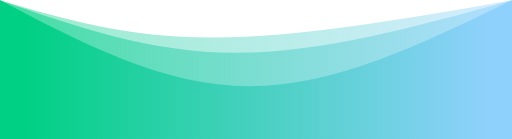
t = 0.00 s
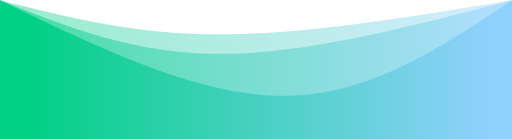
t = 0.75 s
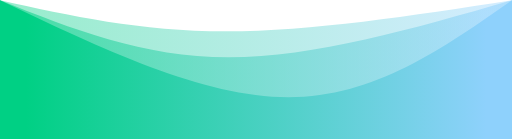
t = 1.25 s
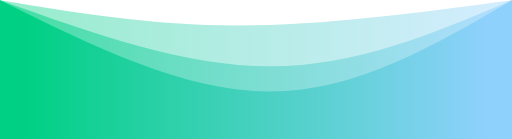
t = 2.00 s
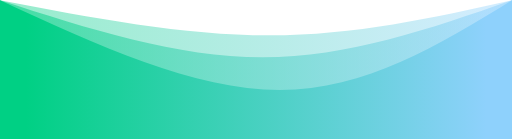
t = 2.75 s
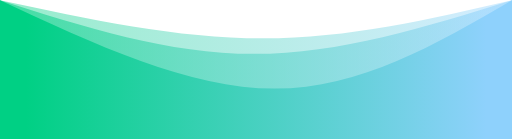
t = 3.25 s

The animated SVG that drew these frames (rendered in a browser with its animation timeline set to each time). Animation: 3 CSS @keyframes rules; one cycle of 4.00 s, repeats indefinitely.

<svg width="100%" height="100%" id="svg" viewBox="0 0 1440 390" xmlns="http://www.w3.org/2000/svg" class="transition duration-300 ease-in-out delay-150"><style>
          .path-0{
            animation:pathAnim-0 4s;
            animation-timing-function: linear;
            animation-iteration-count: infinite;
          }
          @keyframes pathAnim-0{
            0%{
              d: path("M 0,400 L 0,0 C 178.5,52.5 357,105 597,105 C 837,105 1138.5,52.5 1440,0 L 1440,400 L 0,400 Z");
            }
            25%{
              d: path("M 0,400 L 0,0 C 192,46.5 384,93 624,93 C 864,93 1152,46.5 1440,0 L 1440,400 L 0,400 Z");
            }
            50%{
              d: path("M 0,400 L 0,0 C 214.5,35.5 429,71 669,71 C 909,71 1174.5,35.5 1440,0 L 1440,400 L 0,400 Z");
            }
            75%{
              d: path("M 0,400 L 0,0 C 273,54 546,108 786,108 C 1026,108 1233,54 1440,0 L 1440,400 L 0,400 Z");
            }
            100%{
              d: path("M 0,400 L 0,0 C 178.5,52.5 357,105 597,105 C 837,105 1138.5,52.5 1440,0 L 1440,400 L 0,400 Z");
            }
          }</style><defs><linearGradient id="gradient" x1="0%" y1="50%" x2="100%" y2="50%"><stop offset="5%" stop-color="#00d084"></stop><stop offset="95%" stop-color="#8ED1FC"></stop></linearGradient></defs><path d="M 0,400 L 0,0 C 178.5,52.5 357,105 597,105 C 837,105 1138.5,52.5 1440,0 L 1440,400 L 0,400 Z" stroke="none" strokeWidth="0" fill="url(#gradient)" fill-opacity="0.4" class="transition-all duration-300 ease-in-out delay-150 path-0"></path><style>
          .path-1{
            animation:pathAnim-1 4s;
            animation-timing-function: linear;
            animation-iteration-count: infinite;
          }
          @keyframes pathAnim-1{
            0%{
              d: path("M 0,400 L 0,0 C 212,74 424,148 664,148 C 904,148 1172,74 1440,0 L 1440,400 L 0,400 Z");
            }
            25%{
              d: path("M 0,400 L 0,0 C 182,76 364,152 604,152 C 844,152 1142,76 1440,0 L 1440,400 L 0,400 Z");
            }
            50%{
              d: path("M 0,400 L 0,0 C 260,93 520,186 760,186 C 1000,186 1220,93 1440,0 L 1440,400 L 0,400 Z");
            }
            75%{
              d: path("M 0,400 L 0,0 C 245.5,76 491,152 731,152 C 971,152 1205.5,76 1440,0 L 1440,400 L 0,400 Z");
            }
            100%{
              d: path("M 0,400 L 0,0 C 212,74 424,148 664,148 C 904,148 1172,74 1440,0 L 1440,400 L 0,400 Z");
            }
          }</style><defs><linearGradient id="gradient" x1="0%" y1="50%" x2="100%" y2="50%"><stop offset="5%" stop-color="#00d084"></stop><stop offset="95%" stop-color="#8ED1FC"></stop></linearGradient></defs><path d="M 0,400 L 0,0 C 212,74 424,148 664,148 C 904,148 1172,74 1440,0 L 1440,400 L 0,400 Z" stroke="none" strokeWidth="0" fill="url(#gradient)" fill-opacity="0.53" class="transition-all duration-300 ease-in-out delay-150 path-1"></path><style>
          .path-2{
            animation:pathAnim-2 4s;
            animation-timing-function: linear;
            animation-iteration-count: infinite;
          }
          @keyframes pathAnim-2{
            0%{
              d: path("M 0,400 L 0,0 C 231,121 462,242 702,242 C 942,242 1191,121 1440,0 L 1440,400 L 0,400 Z");
            }
            25%{
              d: path("M 0,400 L 0,0 C 294.5,139 589,278 829,278 C 1069,278 1254.5,139 1440,0 L 1440,400 L 0,400 Z");
            }
            50%{
              d: path("M 0,400 L 0,0 C 259.5,128.5 519,257 759,257 C 999,257 1219.5,128.5 1440,0 L 1440,400 L 0,400 Z");
            }
            75%{
              d: path("M 0,400 L 0,0 C 278,125.5 556,251 796,251 C 1036,251 1238,125.5 1440,0 L 1440,400 L 0,400 Z");
            }
            100%{
              d: path("M 0,400 L 0,0 C 231,121 462,242 702,242 C 942,242 1191,121 1440,0 L 1440,400 L 0,400 Z");
            }
          }</style><defs><linearGradient id="gradient" x1="0%" y1="50%" x2="100%" y2="50%"><stop offset="5%" stop-color="#00d084"></stop><stop offset="95%" stop-color="#8ED1FC"></stop></linearGradient></defs><path d="M 0,400 L 0,0 C 231,121 462,242 702,242 C 942,242 1191,121 1440,0 L 1440,400 L 0,400 Z" stroke="none" strokeWidth="0" fill="url(#gradient)" fill-opacity="1" class="transition-all duration-300 ease-in-out delay-150 path-2"></path></svg>
